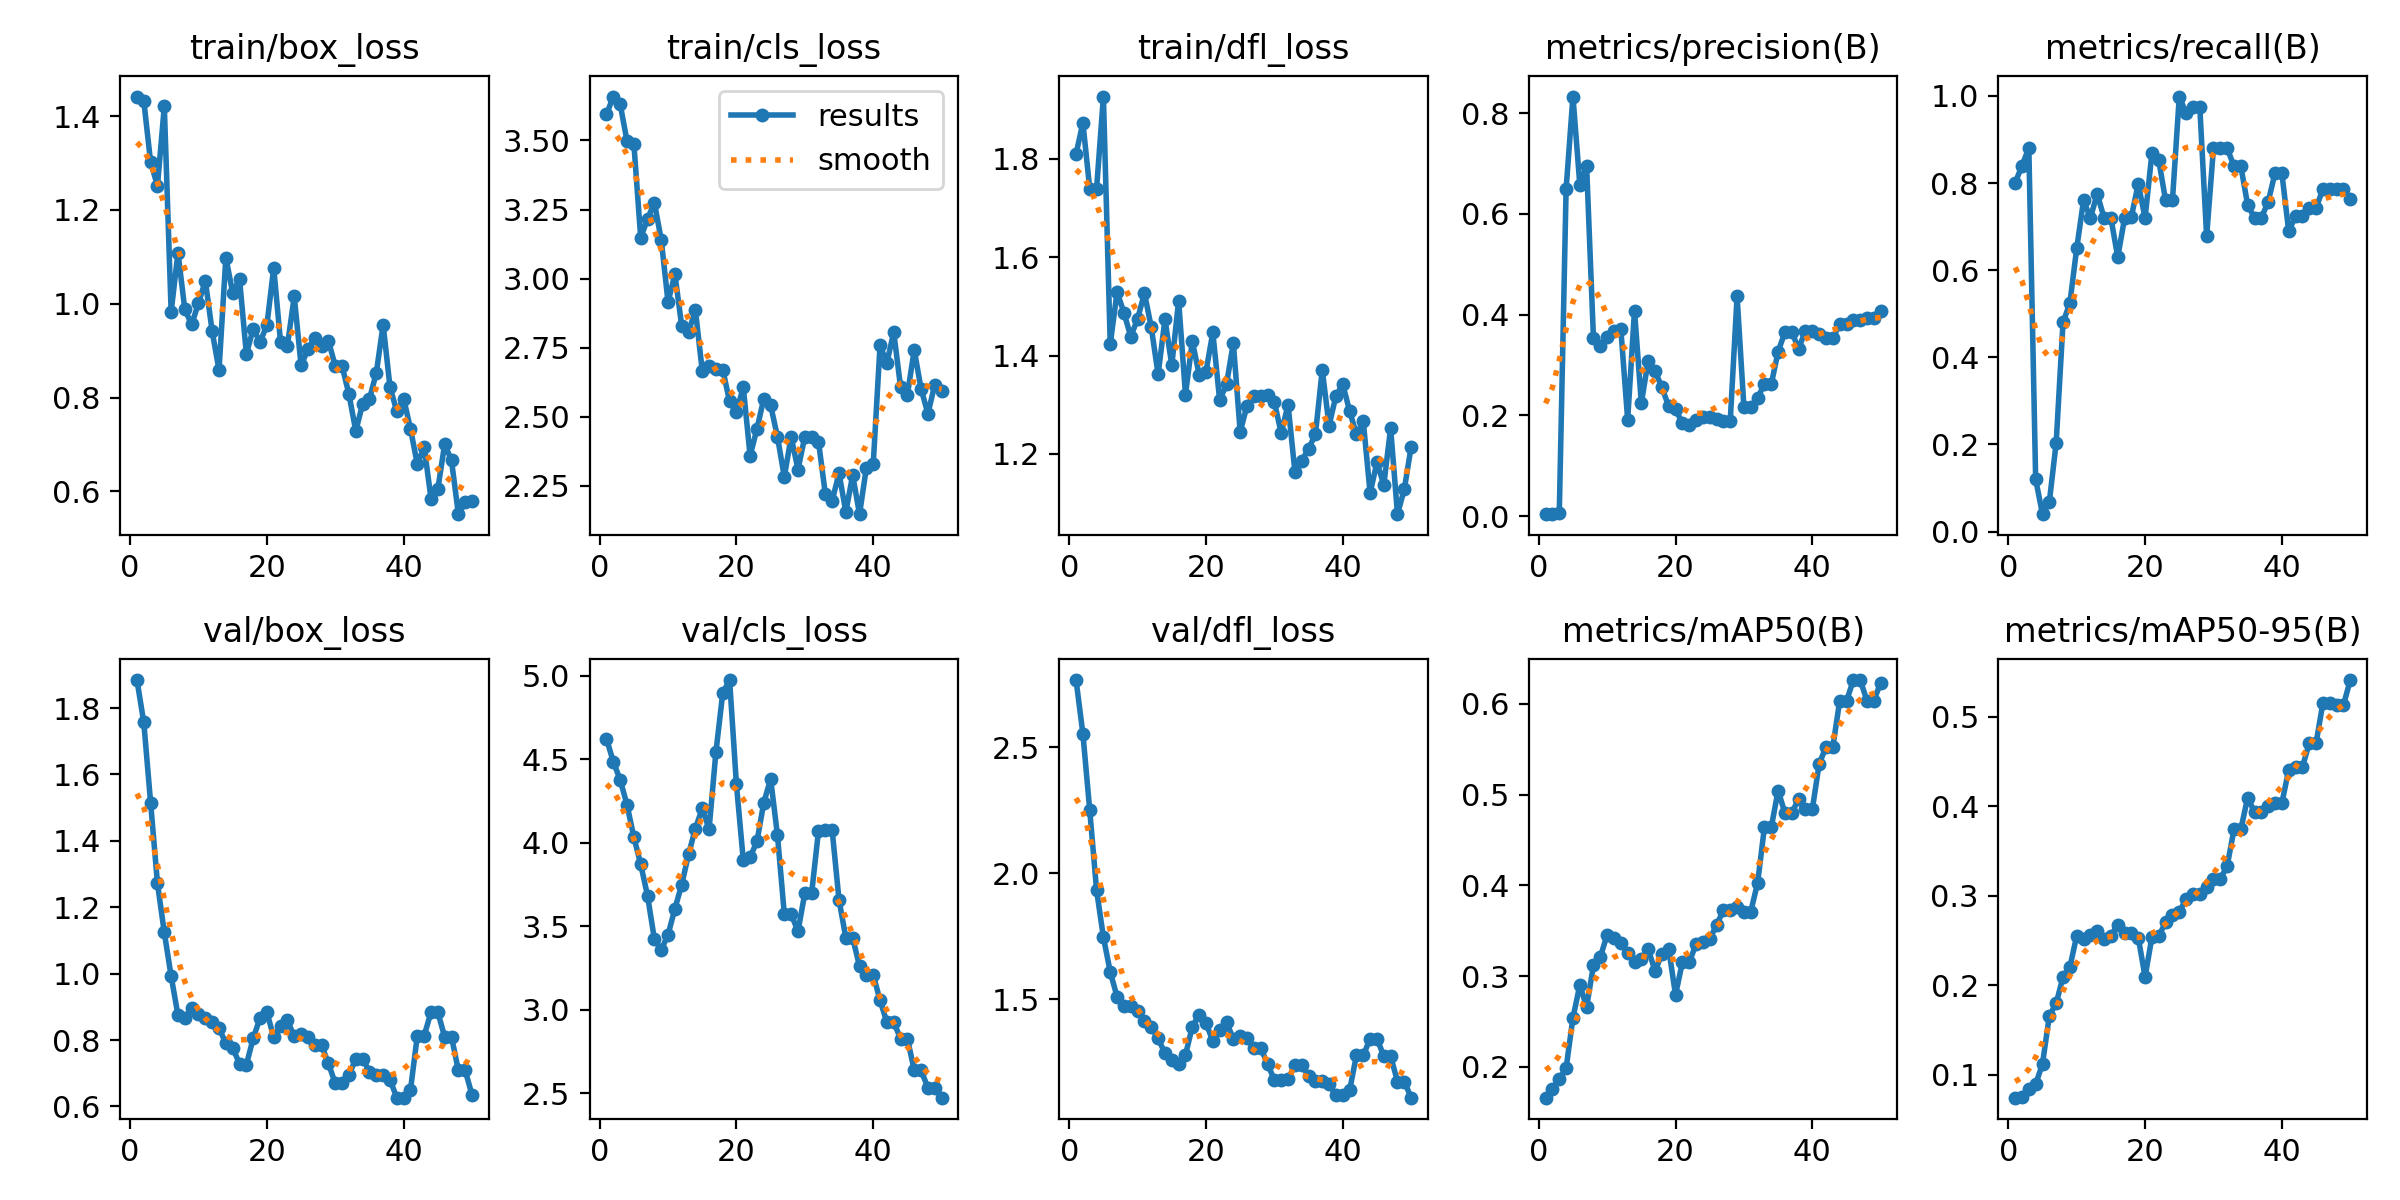

Source data for this figure (header and first rows):
epoch, time, train/box_loss, train/cls_loss, train/dfl_loss, metrics/precision(B), metrics/recall(B), metrics/mAP50(B), metrics/mAP50-95(B), val/box_loss, val/cls_loss, val/dfl_loss, lr/pg0, lr/pg1, lr/pg2
1, 9.506, 1.442, 3.594, 1.81, 0.00404, 0.8, 0.166, 0.07454, 1.884, 4.623, 2.767, 1.111e-05, 1.111e-05, 1.111e-05
2, 19.02, 1.433, 3.659, 1.873, 0.00468, 0.84, 0.1757, 0.07581, 1.757, 4.485, 2.554, 3.26701e-05, 3.26701e-05, 3.26701e-05
3, 28.95, 1.301, 3.631, 1.739, 0.0057, 0.88, 0.1864, 0.08424, 1.514, 4.377, 2.25, 5.33502e-05, 5.33502e-05, 5.33502e-05
4, 38.87, 1.252, 3.498, 1.739, 0.6499, 0.12, 0.1984, 0.08962, 1.271, 4.228, 1.933, 7.31505e-05, 7.31505e-05, 7.31505e-05
5, 48.91, 1.421, 3.488, 1.927, 0.833, 0.04, 0.2541, 0.1123, 1.124, 4.034, 1.746, 9.20708e-05, 9.20708e-05, 9.20708e-05
6, 58.82, 0.9827, 3.148, 1.423, 0.6584, 0.0683, 0.2899, 0.1662, 0.9922, 3.872, 1.608, 0.0001101, 0.0001101, 0.0001101
7, 68.23, 1.109, 3.215, 1.53, 0.6946, 0.2039, 0.2661, 0.18, 0.8746, 3.683, 1.509, 0.0001273, 0.0001273, 0.0001273
8, 77.83, 0.9877, 3.275, 1.487, 0.3528, 0.48, 0.3119, 0.2095, 0.8654, 3.424, 1.472, 0.0001436, 0.0001436, 0.0001436
9, 87.17, 0.9559, 3.141, 1.439, 0.3386, 0.5243, 0.321, 0.2204, 0.8966, 3.358, 1.474, 0.000159, 0.000159, 0.000159
10, 96.57, 1.001, 2.915, 1.475, 0.3548, 0.6499, 0.3454, 0.2554, 0.8776, 3.45, 1.451, 0.0001735, 0.0001735, 0.0001735
11, 106.1, 1.049, 3.016, 1.527, 0.3684, 0.76, 0.3422, 0.2522, 0.8659, 3.604, 1.413, 0.0001871, 0.0001871, 0.0001871
12, 115.6, 0.9409, 2.828, 1.457, 0.3713, 0.72, 0.3361, 0.2563, 0.8554, 3.75, 1.388, 0.0001999, 0.0001999, 0.0001999
13, 125.2, 0.8588, 2.808, 1.362, 0.1917, 0.7749, 0.3253, 0.2607, 0.8358, 3.931, 1.345, 0.0002118, 0.0002118, 0.0002118
14, 135.4, 1.099, 2.886, 1.474, 0.4082, 0.72, 0.3159, 0.2524, 0.79, 4.086, 1.285, 0.0002228, 0.0002228, 0.0002228
15, 145.1, 1.023, 2.667, 1.381, 0.2241, 0.72, 0.319, 0.2557, 0.776, 4.206, 1.259, 0.0002329, 0.0002329, 0.0002329
16, 155.1, 1.053, 2.686, 1.512, 0.309, 0.6299, 0.3297, 0.2677, 0.7286, 4.082, 1.242, 0.0002421, 0.0002421, 0.0002421
17, 165.7, 0.8928, 2.672, 1.321, 0.2891, 0.7188, 0.3056, 0.2584, 0.7257, 4.543, 1.279, 0.0002505, 0.0002505, 0.0002505
18, 176.4, 0.9466, 2.671, 1.429, 0.2556, 0.723, 0.3239, 0.2585, 0.8053, 4.898, 1.39, 0.000258, 0.000258, 0.000258
19, 187.1, 0.9181, 2.556, 1.362, 0.2181, 0.7979, 0.33, 0.2535, 0.8663, 4.975, 1.439, 0.0002646, 0.0002646, 0.0002646
20, 197.6, 0.9545, 2.517, 1.367, 0.2125, 0.72, 0.2793, 0.2097, 0.8841, 4.349, 1.405, 0.0002703, 0.0002703, 0.0002703
21, 208.3, 1.077, 2.608, 1.447, 0.1842, 0.8687, 0.3152, 0.2538, 0.8078, 3.896, 1.334, 0.0002751, 0.0002751, 0.0002751
22, 218.9, 0.9176, 2.359, 1.309, 0.1819, 0.852, 0.3155, 0.2551, 0.8408, 3.914, 1.376, 0.0002791, 0.0002791, 0.0002791
23, 228.4, 0.9105, 2.456, 1.342, 0.1902, 0.76, 0.3349, 0.2703, 0.859, 4.008, 1.408, 0.0002822, 0.0002822, 0.0002822
24, 238.2, 1.016, 2.566, 1.426, 0.1974, 0.76, 0.338, 0.2784, 0.8107, 4.241, 1.343, 0.0002844, 0.0002844, 0.0002844
25, 247.6, 0.8684, 2.542, 1.245, 0.1966, 0.9984, 0.3409, 0.2825, 0.8191, 4.383, 1.352, 0.0002857, 0.0002857, 0.0002857
26, 256.9, 0.9031, 2.428, 1.298, 0.1935, 0.96, 0.3563, 0.2961, 0.8104, 4.045, 1.347, 0.0002861, 0.0002861, 0.0002861
27, 267.3, 0.9268, 2.283, 1.318, 0.1894, 0.9747, 0.3725, 0.3026, 0.7839, 3.573, 1.306, 0.0002857, 0.0002857, 0.0002857
28, 277.8, 0.9108, 2.428, 1.319, 0.1894, 0.9747, 0.3725, 0.3026, 0.7839, 3.573, 1.306, 0.0002844, 0.0002844, 0.0002844
29, 288.8, 0.9207, 2.309, 1.32, 0.4365, 0.6775, 0.3758, 0.3096, 0.7294, 3.47, 1.243, 0.0002822, 0.0002822, 0.0002822
30, 298.7, 0.8673, 2.428, 1.306, 0.2165, 0.88, 0.371, 0.319, 0.6693, 3.699, 1.179, 0.0002791, 0.0002791, 0.0002791
31, 309.3, 0.867, 2.426, 1.242, 0.2165, 0.88, 0.371, 0.319, 0.6693, 3.699, 1.179, 0.0002751, 0.0002751, 0.0002751
32, 319, 0.807, 2.41, 1.3, 0.2349, 0.88, 0.4027, 0.3333, 0.6942, 4.072, 1.182, 0.0002703, 0.0002703, 0.0002703
33, 328.9, 0.7288, 2.221, 1.164, 0.2621, 0.8384, 0.4641, 0.3744, 0.7435, 4.074, 1.238, 0.0002646, 0.0002646, 0.0002646
34, 338.6, 0.7864, 2.197, 1.186, 0.2621, 0.8384, 0.4641, 0.3744, 0.7435, 4.074, 1.238, 0.000258, 0.000258, 0.000258
35, 348.2, 0.7969, 2.296, 1.211, 0.3267, 0.7497, 0.5045, 0.4099, 0.7046, 3.658, 1.196, 0.0002505, 0.0002505, 0.0002505
36, 358, 0.8526, 2.156, 1.24, 0.3654, 0.72, 0.4796, 0.3935, 0.6938, 3.43, 1.174, 0.0002422, 0.0002422, 0.0002422
37, 367.2, 0.9553, 2.289, 1.371, 0.3654, 0.72, 0.4796, 0.3935, 0.6938, 3.43, 1.174, 0.0002329, 0.0002329, 0.0002329
38, 376.4, 0.8226, 2.148, 1.258, 0.3326, 0.7569, 0.4955, 0.4002, 0.6802, 3.26, 1.162, 0.0002228, 0.0002228, 0.0002228
39, 385.6, 0.7706, 2.316, 1.318, 0.3686, 0.8227, 0.4838, 0.4036, 0.6263, 3.209, 1.119, 0.0002118, 0.0002118, 0.0002118
40, 394.7, 0.7976, 2.328, 1.342, 0.3686, 0.8227, 0.4838, 0.4036, 0.6263, 3.209, 1.119, 0.0001999, 0.0001999, 0.0001999
41, 403.9, 0.7333, 2.759, 1.287, 0.3613, 0.6897, 0.5337, 0.4409, 0.6502, 3.056, 1.138, 0.0001872, 0.0001872, 0.0001872
42, 413.1, 0.6574, 2.695, 1.24, 0.353, 0.7236, 0.5526, 0.4439, 0.8133, 2.925, 1.277, 0.0001735, 0.0001735, 0.0001735
43, 422.1, 0.6953, 2.806, 1.266, 0.353, 0.7236, 0.5526, 0.4439, 0.8133, 2.925, 1.277, 0.000159, 0.000159, 0.000159
44, 431.3, 0.5842, 2.608, 1.12, 0.3817, 0.7429, 0.6031, 0.4706, 0.8838, 2.827, 1.343, 0.0001436, 0.0001436, 0.0001436
45, 440.4, 0.6056, 2.58, 1.183, 0.3817, 0.7429, 0.6031, 0.4706, 0.8838, 2.827, 1.343, 0.0001274, 0.0001274, 0.0001274
46, 449.5, 0.7007, 2.742, 1.137, 0.3897, 0.7856, 0.6263, 0.5156, 0.809, 2.638, 1.274, 0.0001102, 0.0001102, 0.0001102
47, 458.6, 0.6658, 2.601, 1.253, 0.3897, 0.7856, 0.6263, 0.5156, 0.809, 2.638, 1.274, 9.21641e-05, 9.21641e-05, 9.21641e-05
48, 467.7, 0.5514, 2.511, 1.078, 0.3932, 0.7862, 0.6036, 0.5131, 0.7086, 2.532, 1.173, 7.32482e-05, 7.32482e-05, 7.32482e-05
49, 476.9, 0.5763, 2.616, 1.128, 0.3932, 0.7862, 0.6036, 0.5131, 0.7086, 2.532, 1.173, 5.34524e-05, 5.34524e-05, 5.34524e-05
50, 486.3, 0.5786, 2.594, 1.215, 0.4076, 0.7622, 0.6235, 0.5413, 0.634, 2.473, 1.109, 3.27767e-05, 3.27767e-05, 3.27767e-05
